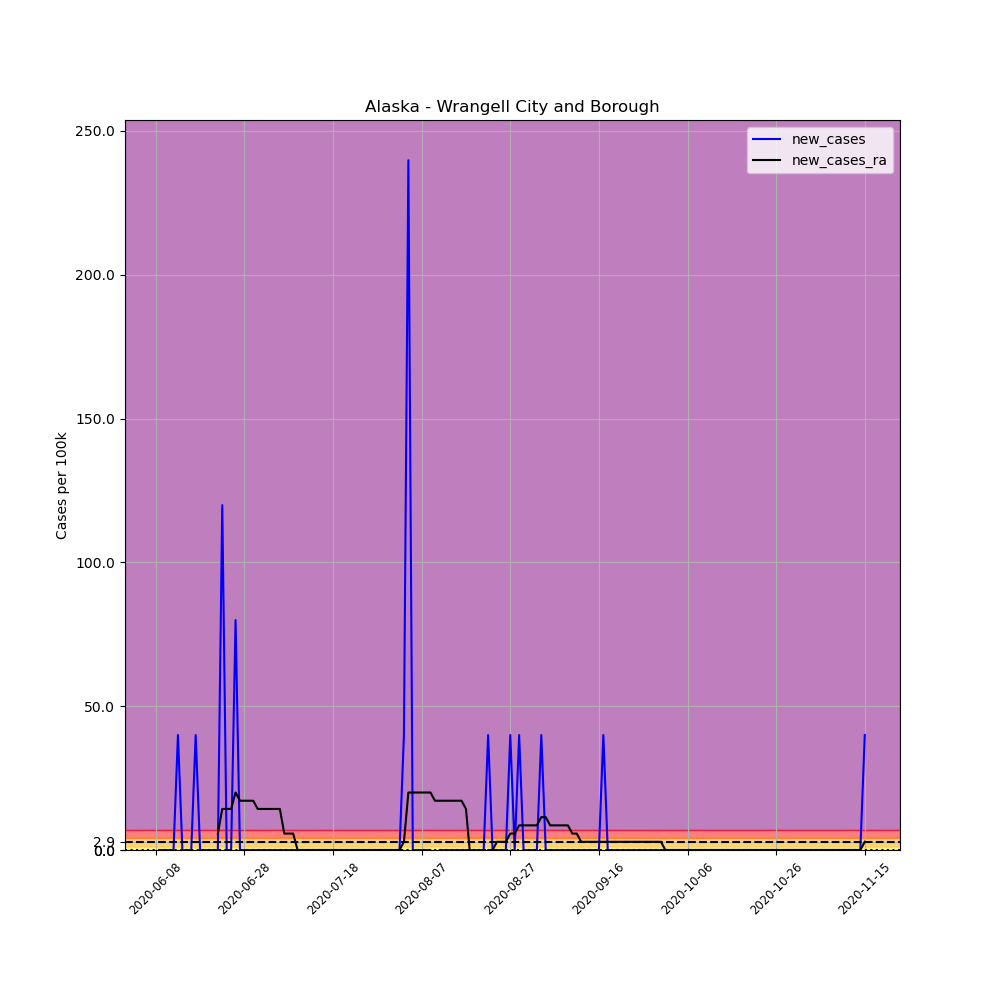

Data behind this chart, as committed beside it:
, date, county, state, fips, cases, deaths, COUNTY, STNAME, CTYNAME, POPESTIMATE2019, per_100k, new_cases, new_cases_ra
693358, 2020-06-08, Wrangell City and Borough, Alaska, 2275, 1, 0, 275, Alaska, Wrangell City and Borough, 2502, 39.97, , 
693359, 2020-06-09, Wrangell City and Borough, Alaska, 2275, 1, 0, 275, Alaska, Wrangell City and Borough, 2502, 39.97, 0.0, 
693360, 2020-06-10, Wrangell City and Borough, Alaska, 2275, 1, 0, 275, Alaska, Wrangell City and Borough, 2502, 39.97, 0.0, 
693361, 2020-06-11, Wrangell City and Borough, Alaska, 2275, 1, 0, 275, Alaska, Wrangell City and Borough, 2502, 39.97, 0.0, 
693362, 2020-06-12, Wrangell City and Borough, Alaska, 2275, 1, 0, 275, Alaska, Wrangell City and Borough, 2502, 39.97, 0.0, 
693363, 2020-06-13, Wrangell City and Borough, Alaska, 2275, 2, 0, 275, Alaska, Wrangell City and Borough, 2502, 79.94, 39.97, 
693364, 2020-06-14, Wrangell City and Borough, Alaska, 2275, 2, 0, 275, Alaska, Wrangell City and Borough, 2502, 79.94, 0.0, 
693365, 2020-06-15, Wrangell City and Borough, Alaska, 2275, 2, 0, 275, Alaska, Wrangell City and Borough, 2502, 79.94, 0.0, 
693366, 2020-06-16, Wrangell City and Borough, Alaska, 2275, 2, 0, 275, Alaska, Wrangell City and Borough, 2502, 79.94, 0.0, 
693367, 2020-06-17, Wrangell City and Borough, Alaska, 2275, 3, 0, 275, Alaska, Wrangell City and Borough, 2502, 119.9, 39.97, 
693368, 2020-06-18, Wrangell City and Borough, Alaska, 2275, 3, 0, 275, Alaska, Wrangell City and Borough, 2502, 119.9, 0.0, 
693369, 2020-06-19, Wrangell City and Borough, Alaska, 2275, 3, 0, 275, Alaska, Wrangell City and Borough, 2502, 119.9, 0.0, 
693370, 2020-06-20, Wrangell City and Borough, Alaska, 2275, 3, 0, 275, Alaska, Wrangell City and Borough, 2502, 119.9, 0.0, 
693371, 2020-06-21, Wrangell City and Borough, Alaska, 2275, 3, 0, 275, Alaska, Wrangell City and Borough, 2502, 119.9, 0.0, 
693372, 2020-06-22, Wrangell City and Borough, Alaska, 2275, 3, 0, 275, Alaska, Wrangell City and Borough, 2502, 119.9, 0.0, 5.71
693373, 2020-06-23, Wrangell City and Borough, Alaska, 2275, 6, 0, 275, Alaska, Wrangell City and Borough, 2502, 239.8, 119.9, 14.27
693374, 2020-06-24, Wrangell City and Borough, Alaska, 2275, 6, 0, 275, Alaska, Wrangell City and Borough, 2502, 239.8, 0.0, 14.27
693375, 2020-06-25, Wrangell City and Borough, Alaska, 2275, 6, 0, 275, Alaska, Wrangell City and Borough, 2502, 239.8, 0.0, 14.27
693376, 2020-06-26, Wrangell City and Borough, Alaska, 2275, 8, 0, 275, Alaska, Wrangell City and Borough, 2502, 319.7, 79.94, 19.98
693377, 2020-06-27, Wrangell City and Borough, Alaska, 2275, 8, 0, 275, Alaska, Wrangell City and Borough, 2502, 319.7, 0.0, 17.13
693378, 2020-06-28, Wrangell City and Borough, Alaska, 2275, 8, 0, 275, Alaska, Wrangell City and Borough, 2502, 319.7, 0.0, 17.13
693379, 2020-06-29, Wrangell City and Borough, Alaska, 2275, 8, 0, 275, Alaska, Wrangell City and Borough, 2502, 319.7, 0.0, 17.13
693380, 2020-06-30, Wrangell City and Borough, Alaska, 2275, 8, 0, 275, Alaska, Wrangell City and Borough, 2502, 319.7, 0.0, 17.13
693381, 2020-07-01, Wrangell City and Borough, Alaska, 2275, 8, 0, 275, Alaska, Wrangell City and Borough, 2502, 319.7, 0.0, 14.27
693382, 2020-07-02, Wrangell City and Borough, Alaska, 2275, 8, 0, 275, Alaska, Wrangell City and Borough, 2502, 319.7, 0.0, 14.27
693383, 2020-07-03, Wrangell City and Borough, Alaska, 2275, 8, 0, 275, Alaska, Wrangell City and Borough, 2502, 319.7, 0.0, 14.27
693384, 2020-07-04, Wrangell City and Borough, Alaska, 2275, 8, 0, 275, Alaska, Wrangell City and Borough, 2502, 319.7, 0.0, 14.27
693385, 2020-07-05, Wrangell City and Borough, Alaska, 2275, 8, 0, 275, Alaska, Wrangell City and Borough, 2502, 319.7, 0.0, 14.27
693386, 2020-07-06, Wrangell City and Borough, Alaska, 2275, 8, 0, 275, Alaska, Wrangell City and Borough, 2502, 319.7, 0.0, 14.27
693387, 2020-07-07, Wrangell City and Borough, Alaska, 2275, 8, 0, 275, Alaska, Wrangell City and Borough, 2502, 319.7, 0.0, 5.71
693388, 2020-07-08, Wrangell City and Borough, Alaska, 2275, 8, 0, 275, Alaska, Wrangell City and Borough, 2502, 319.7, 0.0, 5.71
693389, 2020-07-09, Wrangell City and Borough, Alaska, 2275, 8, 0, 275, Alaska, Wrangell City and Borough, 2502, 319.7, 0.0, 5.71
693390, 2020-07-10, Wrangell City and Borough, Alaska, 2275, 8, 0, 275, Alaska, Wrangell City and Borough, 2502, 319.7, 0.0, 0.0
693391, 2020-07-11, Wrangell City and Borough, Alaska, 2275, 8, 0, 275, Alaska, Wrangell City and Borough, 2502, 319.7, 0.0, 0.0
693392, 2020-07-12, Wrangell City and Borough, Alaska, 2275, 8, 0, 275, Alaska, Wrangell City and Borough, 2502, 319.7, 0.0, 0.0
693393, 2020-07-13, Wrangell City and Borough, Alaska, 2275, 8, 0, 275, Alaska, Wrangell City and Borough, 2502, 319.7, 0.0, 0.0
693394, 2020-07-14, Wrangell City and Borough, Alaska, 2275, 8, 0, 275, Alaska, Wrangell City and Borough, 2502, 319.7, 0.0, 0.0
693395, 2020-07-15, Wrangell City and Borough, Alaska, 2275, 8, 0, 275, Alaska, Wrangell City and Borough, 2502, 319.7, 0.0, 0.0
693396, 2020-07-16, Wrangell City and Borough, Alaska, 2275, 8, 0, 275, Alaska, Wrangell City and Borough, 2502, 319.7, 0.0, 0.0
693397, 2020-07-17, Wrangell City and Borough, Alaska, 2275, 8, 0, 275, Alaska, Wrangell City and Borough, 2502, 319.7, 0.0, 0.0
693398, 2020-07-18, Wrangell City and Borough, Alaska, 2275, 8, 0, 275, Alaska, Wrangell City and Borough, 2502, 319.7, 0.0, 0.0
693399, 2020-07-19, Wrangell City and Borough, Alaska, 2275, 8, 0, 275, Alaska, Wrangell City and Borough, 2502, 319.7, 0.0, 0.0
693400, 2020-07-20, Wrangell City and Borough, Alaska, 2275, 8, 0, 275, Alaska, Wrangell City and Borough, 2502, 319.7, 0.0, 0.0
693401, 2020-07-21, Wrangell City and Borough, Alaska, 2275, 8, 0, 275, Alaska, Wrangell City and Borough, 2502, 319.7, 0.0, 0.0
693402, 2020-07-22, Wrangell City and Borough, Alaska, 2275, 8, 0, 275, Alaska, Wrangell City and Borough, 2502, 319.7, 0.0, 0.0
693403, 2020-07-23, Wrangell City and Borough, Alaska, 2275, 8, 0, 275, Alaska, Wrangell City and Borough, 2502, 319.7, 0.0, 0.0
693404, 2020-07-24, Wrangell City and Borough, Alaska, 2275, 8, 0, 275, Alaska, Wrangell City and Borough, 2502, 319.7, 0.0, 0.0
693405, 2020-07-25, Wrangell City and Borough, Alaska, 2275, 8, 0, 275, Alaska, Wrangell City and Borough, 2502, 319.7, 0.0, 0.0
693406, 2020-07-26, Wrangell City and Borough, Alaska, 2275, 8, 0, 275, Alaska, Wrangell City and Borough, 2502, 319.7, 0.0, 0.0
693407, 2020-07-27, Wrangell City and Borough, Alaska, 2275, 8, 0, 275, Alaska, Wrangell City and Borough, 2502, 319.7, 0.0, 0.0
693408, 2020-07-28, Wrangell City and Borough, Alaska, 2275, 8, 0, 275, Alaska, Wrangell City and Borough, 2502, 319.7, 0.0, 0.0
693409, 2020-07-29, Wrangell City and Borough, Alaska, 2275, 8, 0, 275, Alaska, Wrangell City and Borough, 2502, 319.7, 0.0, 0.0
693410, 2020-07-30, Wrangell City and Borough, Alaska, 2275, 8, 0, 275, Alaska, Wrangell City and Borough, 2502, 319.7, 0.0, 0.0
693411, 2020-07-31, Wrangell City and Borough, Alaska, 2275, 8, 0, 275, Alaska, Wrangell City and Borough, 2502, 319.7, 0.0, 0.0
693412, 2020-08-01, Wrangell City and Borough, Alaska, 2275, 8, 0, 275, Alaska, Wrangell City and Borough, 2502, 319.7, 0.0, 0.0
693413, 2020-08-02, Wrangell City and Borough, Alaska, 2275, 8, 0, 275, Alaska, Wrangell City and Borough, 2502, 319.7, 0.0, 0.0
693414, 2020-08-03, Wrangell City and Borough, Alaska, 2275, 9, 0, 275, Alaska, Wrangell City and Borough, 2502, 359.7, 39.97, 2.855
693415, 2020-08-04, Wrangell City and Borough, Alaska, 2275, 15, 0, 275, Alaska, Wrangell City and Borough, 2502, 599.5, 239.8, 19.98
693416, 2020-08-05, Wrangell City and Borough, Alaska, 2275, 15, 0, 275, Alaska, Wrangell City and Borough, 2502, 599.5, 0.0, 19.98
693417, 2020-08-06, Wrangell City and Borough, Alaska, 2275, 15, 0, 275, Alaska, Wrangell City and Borough, 2502, 599.5, 0.0, 19.98
... 101 more rows
